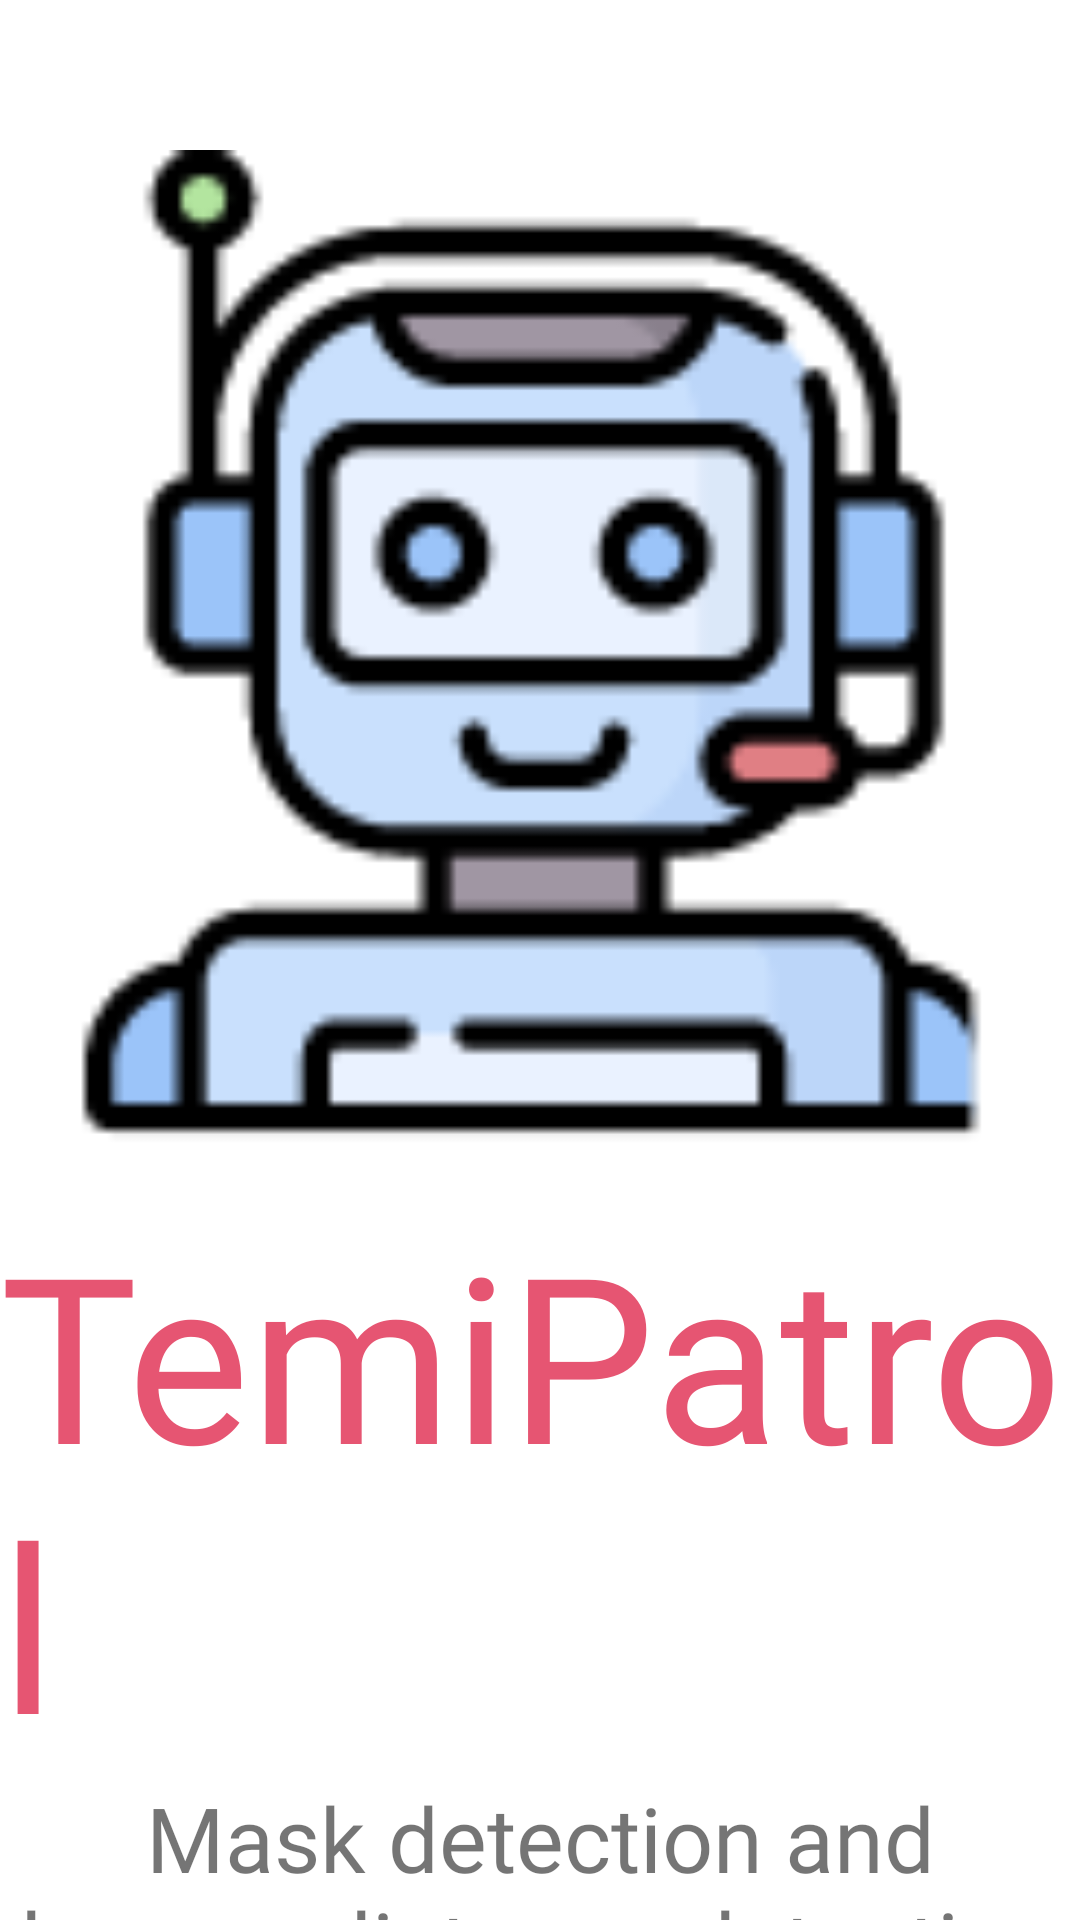

Produce the Android XML layout that renders to this screen, including the resource entries it uses.
<!-- AndroidManifest.xml: application theme Theme.TemiPatrol -->
<!-- res/layout/sign_in_fragment.xml -->
<?xml version="1.0" encoding="utf-8"?>
<FrameLayout xmlns:android="http://schemas.android.com/apk/res/android"
    xmlns:app="http://schemas.android.com/apk/res-auto"
    xmlns:tools="http://schemas.android.com/tools"
    android:layout_width="match_parent"
    android:layout_height="match_parent"
    tools:context=".views.SignInFragment">
    <androidx.constraintlayout.widget.ConstraintLayout
        android:layout_width="match_parent"
        android:layout_height="match_parent">

        <ImageView
            android:id="@+id/temiPatrolLogo"
            android:layout_width="350dp"
            android:layout_height="350dp"
            android:layout_marginTop="50dp"
            android:src="@drawable/ic_temi_patrol_logo"
            app:layout_constraintEnd_toEndOf="parent"
            app:layout_constraintStart_toStartOf="parent"
            app:layout_constraintTop_toTopOf="parent" />

        <TextView
            android:id="@+id/temiPatrolTitle"
            android:layout_width="wrap_content"
            android:layout_height="wrap_content"
            android:fontFamily="@font/roboto_condensed_bold"
            android:text="TemiPatrol"
            android:textSize="77sp"
            android:textColor="@color/slider_color"
            app:layout_constraintEnd_toEndOf="parent"
            app:layout_constraintStart_toStartOf="parent"
            app:layout_constraintTop_toBottomOf="@+id/temiPatrolLogo" />

        <TextView
            android:id="@+id/temiPatrolDescription"
            android:layout_width="wrap_content"
            android:layout_height="wrap_content"
            android:text="Mask detection and human distance detection application for Temi"
            android:textSize="30dp"
            android:fontFamily="@font/roboto_condensed_italic"
            android:gravity="center"
            app:layout_constraintEnd_toEndOf="parent"
            app:layout_constraintStart_toStartOf="parent"
            app:layout_constraintTop_toBottomOf="@+id/temiPatrolTitle" />

        <androidx.cardview.widget.CardView
            android:id="@+id/signInBtn"
            android:elevation="20dp"
            app:cardCornerRadius="20dp"
            android:layout_width="wrap_content"
            android:layout_height="wrap_content"
            app:layout_constraintBottom_toBottomOf="parent"
            app:layout_constraintEnd_toEndOf="parent"
            app:layout_constraintStart_toStartOf="parent"
            app:layout_constraintTop_toBottomOf="@+id/temiPatrolDescription">
            <androidx.constraintlayout.widget.ConstraintLayout
                android:layout_width="wrap_content"
                android:layout_height="wrap_content"
                android:background="@color/niceBlue"
                android:padding="20dp">

                <ImageView
                    android:id="@+id/imageView5"
                    android:layout_width="70dp"
                    android:layout_height="70dp"
                    android:src="@drawable/ic_sign_in_logo"
                    app:layout_constraintBottom_toBottomOf="parent"
                    app:layout_constraintStart_toStartOf="parent"
                    app:layout_constraintTop_toTopOf="parent" />

                <TextView
                    android:layout_width="wrap_content"
                    android:layout_height="wrap_content"
                    android:fontFamily="@font/roboto_condensed_regular"
                    android:text="Sign In"
                    android:textColor="@color/white"
                    android:textSize="40sp"
                    app:layout_constraintBottom_toBottomOf="parent"
                    app:layout_constraintStart_toEndOf="@+id/imageView5"
                    android:layout_marginStart="20dp"
                    app:layout_constraintTop_toTopOf="parent" />

            </androidx.constraintlayout.widget.ConstraintLayout>
        </androidx.cardview.widget.CardView>
    </androidx.constraintlayout.widget.ConstraintLayout>
</FrameLayout>
<!-- resources referenced by this layout -->
<resources>
  <color name="niceBlue">#1FA6DB</color>
  <color name="slider_color">#E65572</color>
  <color name="white">#FFFFFFFF</color>
  <!-- drawable ic_sign_in_logo: png bitmap (drawable-hdpi, 1292 bytes) -->
  <!-- drawable ic_temi_patrol_logo: png bitmap (drawable-hdpi, 2951 bytes) -->
  <style name="Theme.TemiPatrol" parent="Theme.MaterialComponents.Light.NoActionBar">
          
          <item name="colorPrimary">@color/purple_500</item>
          <item name="colorPrimaryVariant">@color/purple_700</item>
          <item name="colorOnPrimary">@color/white</item>
          
          <item name="colorSecondary">@color/teal_200</item>
          <item name="colorSecondaryVariant">@color/teal_700</item>
          <item name="colorOnSecondary">@color/black</item>
          
          <item name="android:statusBarColor" tools:targetApi="l">?attr/colorPrimaryVariant</item>
          
      </style>
  <color name="purple_500">#FF6200EE</color>
  <color name="purple_700">#FF3700B3</color>
  <color name="teal_200">#FF03DAC5</color>
  <color name="teal_700">#FF018786</color>
  <color name="black">#FF000000</color>
</resources>
